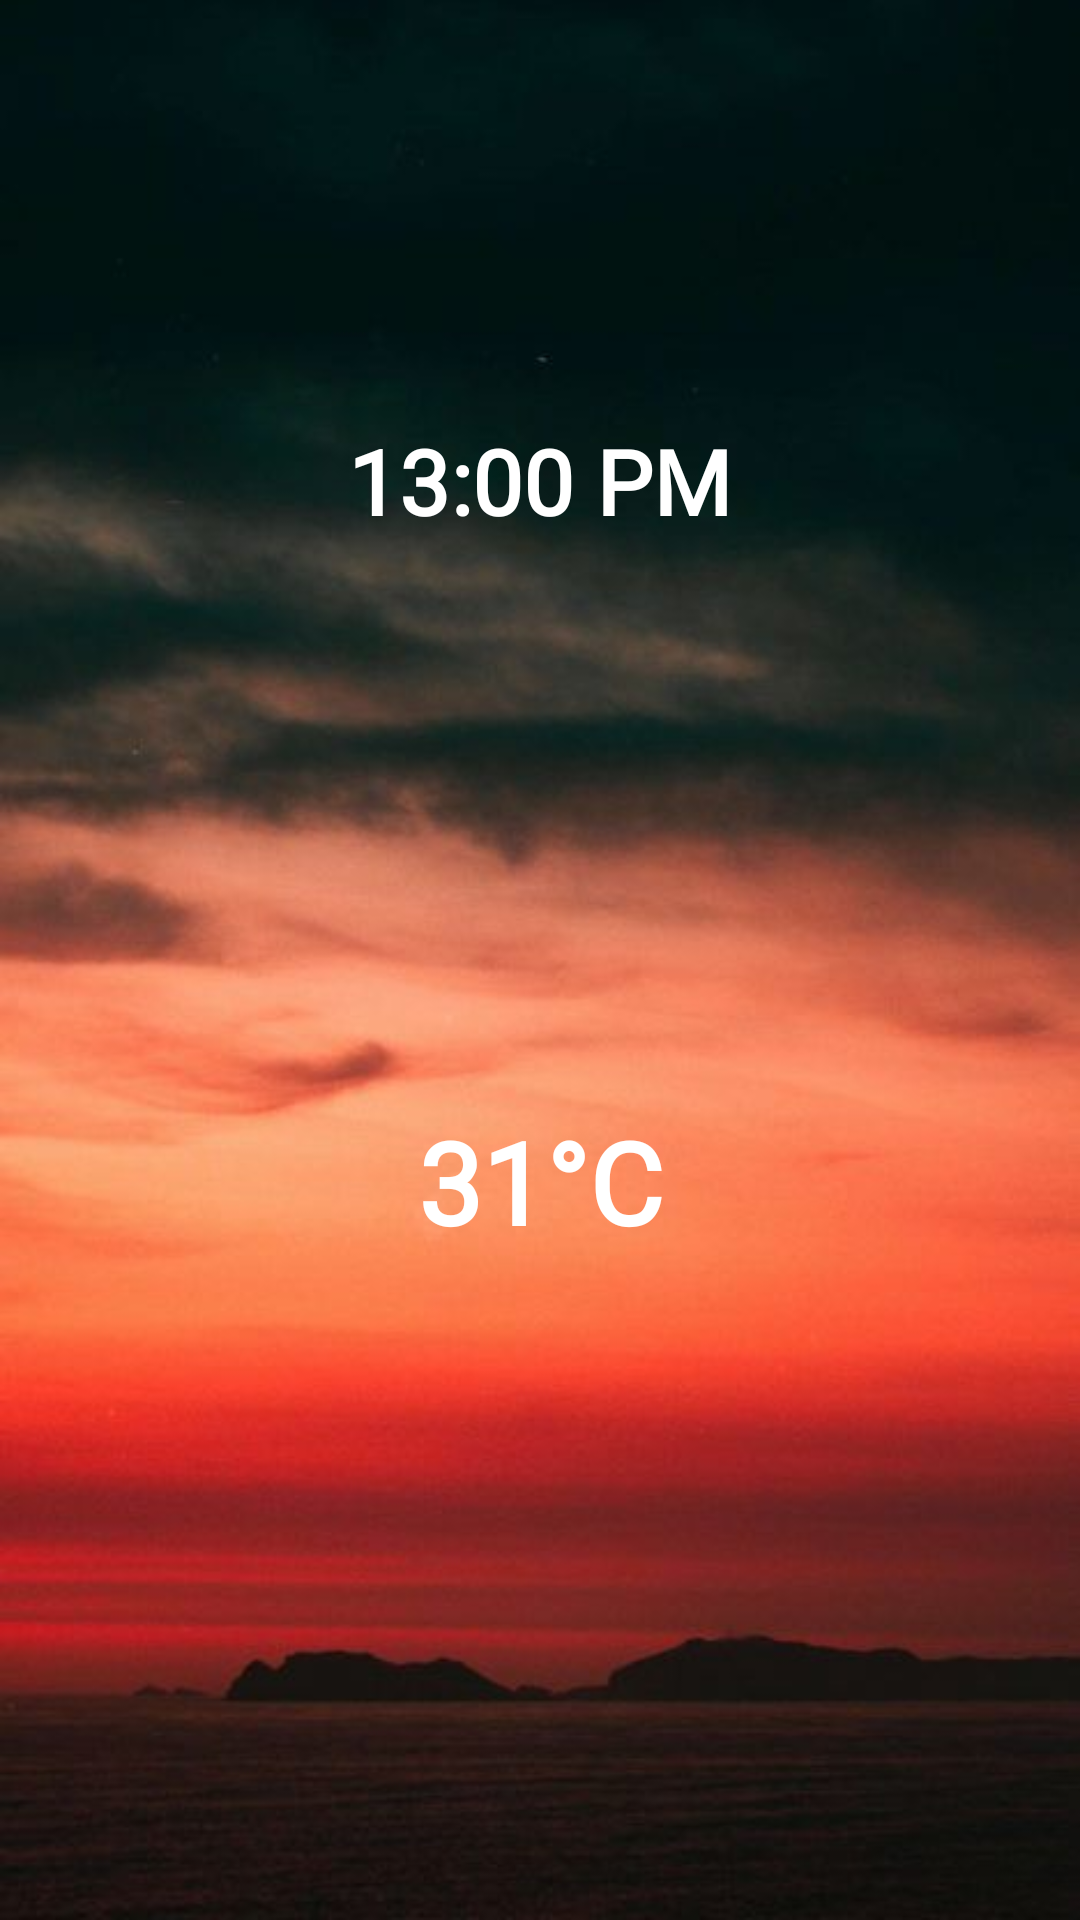

Write the Android layout XML for this screen, with the resource values it uses.
<!-- AndroidManifest.xml: application theme AppTheme -->
<!-- res/layout/fragment_tab1.xml -->
<?xml version="1.0" encoding="utf-8"?>
<RelativeLayout xmlns:android="http://schemas.android.com/apk/res/android"
    android:layout_width="match_parent" android:layout_height="match_parent"
    android:background="@drawable/backgroundhome">

    <TextView
        android:id="@+id/city_field"
        android:layout_width="wrap_content"
        android:layout_height="wrap_content"
        android:layout_alignParentTop="true"
        android:layout_centerHorizontal="true"
        android:textColor="#FFFFFF"
        android:textSize="40sp"
        android:textAppearance="?android:attr/textAppearanceLarge"
        android:layout_marginTop="70dp"/>


    <TextView
        android:id="@+id/timeTv"
        android:layout_centerHorizontal="true"
        android:layout_width="250dp"
        android:layout_height="wrap_content"
        android:layout_marginTop="140dp"
        android:gravity="center_horizontal"
        android:text="13:00 PM"
        android:textSize="30sp"
        android:textStyle="bold"
        android:textColor="#ffffff"
        android:fontFamily="@font/helveticaneue_ultra_lig_ext"/>


    <TextView
        android:id="@+id/weather_icon"
        android:layout_width="wrap_content"
        android:layout_height="wrap_content"
        android:layout_centerVertical="true"
        android:layout_centerHorizontal="true"
        android:layout_marginTop="30dp"
        android:layout_below="@+id/timeTv"
        android:textColor="#FFFFFF"
        android:textAppearance="?android:attr/textAppearanceLarge"
        android:textSize="100sp"
        />

    <TextView
        android:id="@+id/weatherTv"
        android:textAlignment="center"
        android:layout_width="220dp"
        android:layout_centerHorizontal="true"
        android:layout_height="wrap_content"
        android:layout_below="@id/weather_icon"
        android:layout_marginTop="25dp"
        android:text="31°C"
        android:textStyle="bold"
        android:textColor="#ffffff"
        android:textSize="38sp"
        android:fontFamily="@font/helveticaneue_thin"/>










</RelativeLayout>
<!-- resources referenced by this layout -->
<resources>
  <!-- drawable backgroundhome: jpg bitmap (drawable, 23725 bytes) -->
  <style name="AppTheme" parent="Theme.AppCompat.Light.NoActionBar">
          
          <item name="colorPrimary">@color/colorPrimary</item>
          <item name="colorPrimaryDark">@color/colorPrimaryDark</item>
          <item name="colorAccent">#ffffff</item>
  
          <item name="windowNoTitle">true</item>
          <item name="windowActionBar">false</item>
          <item name="android:statusBarColor">@android:color/transparent</item>
      </style>
  <color name="colorPrimary">#008577</color>
  <color name="colorPrimaryDark">#00574B</color>
</resources>
